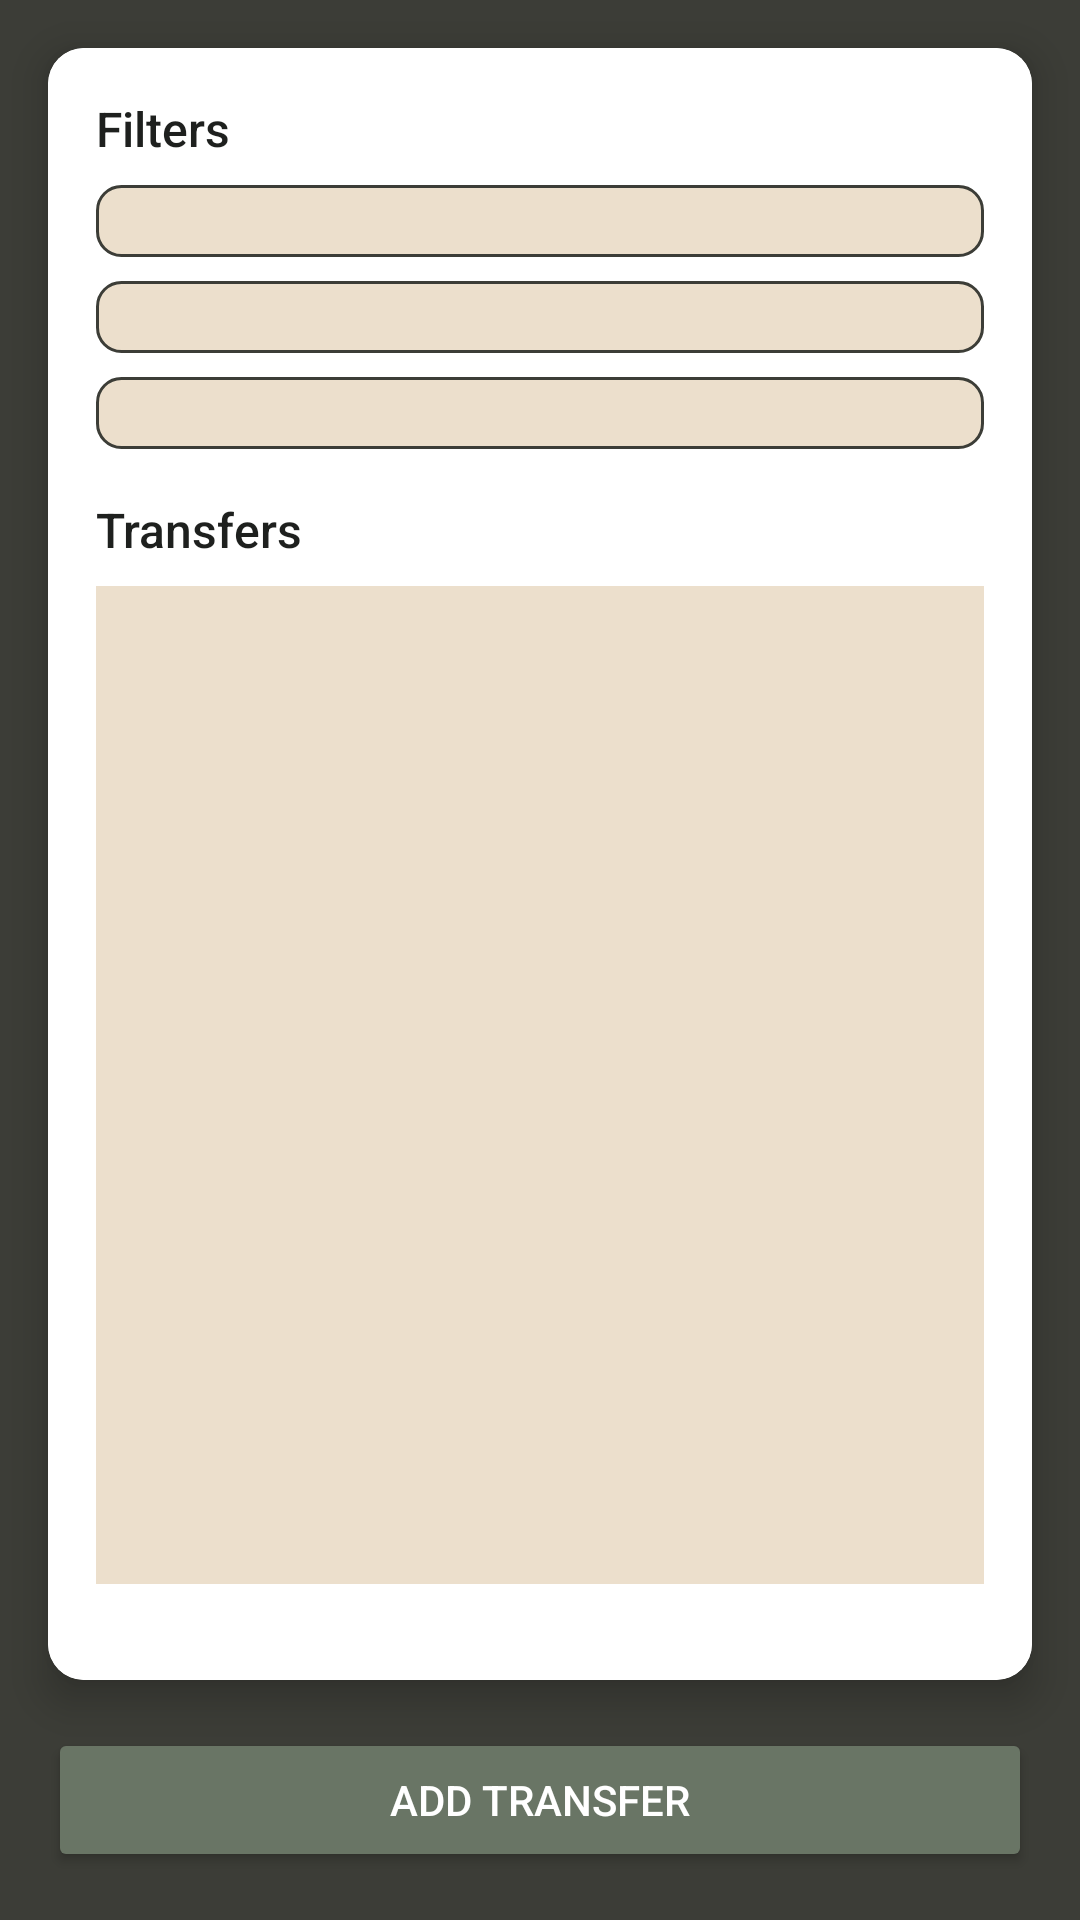

Reconstruct the res/layout file that produces this screen, plus the resources it refers to.
<!-- AndroidManifest.xml: application theme Theme.PesoPilotVersion3 -->
<!-- res/layout/activity_transfer.xml -->
<?xml version="1.0" encoding="utf-8"?>
<androidx.constraintlayout.widget.ConstraintLayout xmlns:android="http://schemas.android.com/apk/res/android"
    xmlns:app="http://schemas.android.com/apk/res-auto"
    xmlns:tools="http://schemas.android.com/tools"
    android:id="@+id/transfer_activity"
    android:layout_width="match_parent"
    android:layout_height="match_parent"
    android:background="@color/darkgreen"
    tools:context=".TransferActivity">

    
    <androidx.cardview.widget.CardView
        android:id="@+id/transfer_card"
        android:layout_width="0dp"
        android:layout_height="0dp"
        android:layout_margin="16dp"
        app:cardCornerRadius="12dp"
        app:cardElevation="8dp"
        app:layout_constraintTop_toTopOf="parent"
        app:layout_constraintBottom_toTopOf="@+id/addTransferButton"
        app:layout_constraintStart_toStartOf="parent"
        app:layout_constraintEnd_toEndOf="parent">

        <LinearLayout
            android:layout_width="match_parent"
            android:layout_height="match_parent"
            android:orientation="vertical"
            android:padding="16dp"
            android:background="@color/white">

            
            <TextView
                android:layout_width="match_parent"
                android:layout_height="wrap_content"
                android:text="Filters"
                android:textColor="@color/black"
                android:textSize="16sp"
                android:fontFamily="sans-serif-medium"
                android:paddingBottom="8dp" />

            <Spinner
                android:id="@+id/time_filter_spinner"
                android:layout_width="match_parent"
                android:layout_height="wrap_content"
                android:background="@drawable/spinner_background"
                android:padding="12dp"
                android:layout_marginBottom="8dp" />

            <Spinner
                android:id="@+id/sender_account_filter_spinner"
                android:layout_width="match_parent"
                android:layout_height="wrap_content"
                android:background="@drawable/spinner_background"
                android:padding="12dp"
                android:layout_marginBottom="8dp" />

            <Spinner
                android:id="@+id/receiver_account_filter_spinner"
                android:layout_width="match_parent"
                android:layout_height="wrap_content"
                android:background="@drawable/spinner_background"
                android:padding="12dp"
                android:layout_marginBottom="16dp" />

            
            <TextView
                android:layout_width="match_parent"
                android:layout_height="wrap_content"
                android:text="Transfers"
                android:textColor="@color/black"
                android:textSize="16sp"
                android:fontFamily="sans-serif-medium"
                android:paddingBottom="8dp" />

            <androidx.recyclerview.widget.RecyclerView
                android:id="@+id/transfersRecyclerView"
                android:layout_width="match_parent"
                android:layout_height="match_parent"
                android:background="@color/beige"
                android:layout_marginBottom="16dp" />
        </LinearLayout>
    </androidx.cardview.widget.CardView>

    
    <Button
        android:id="@+id/addTransferButton"
        android:layout_width="match_parent"
        android:layout_height="wrap_content"
        android:text="Add Transfer"
        android:backgroundTint="@color/green"
        android:textColor="@android:color/white"
        android:fontFamily="sans-serif-medium"
        android:layout_margin="16dp"
        app:layout_constraintBottom_toBottomOf="parent"
        app:layout_constraintStart_toStartOf="parent"
        app:layout_constraintEnd_toEndOf="parent" />
</androidx.constraintlayout.widget.ConstraintLayout>
<!-- resources referenced by this layout -->
<resources>
  <color name="beige">#ECDFCC</color>
  <color name="black">#1E201E</color>
  <color name="darkgreen">#3C3D37</color>
  <color name="green">#697565</color>
  <color name="white">#FFFFFFFF</color>
  <!-- drawable spinner_background (drawable) -->
  <?xml version="1.0" encoding="utf-8"?>
  <shape xmlns:android="http://schemas.android.com/apk/res/android">
      <solid android:color="@color/beige" />
      <stroke
          android:width="1dp"
          android:color="@color/darkgreen" />
      <corners android:radius="8dp" />
  </shape>
  <style name="Theme.PesoPilotVersion3" parent="Base.Theme.PesoPilotVersion3" />
  <style name="Base.Theme.PesoPilotVersion3" parent="Theme.Material3.DayNight.NoActionBar">
          
          
      </style>
</resources>
